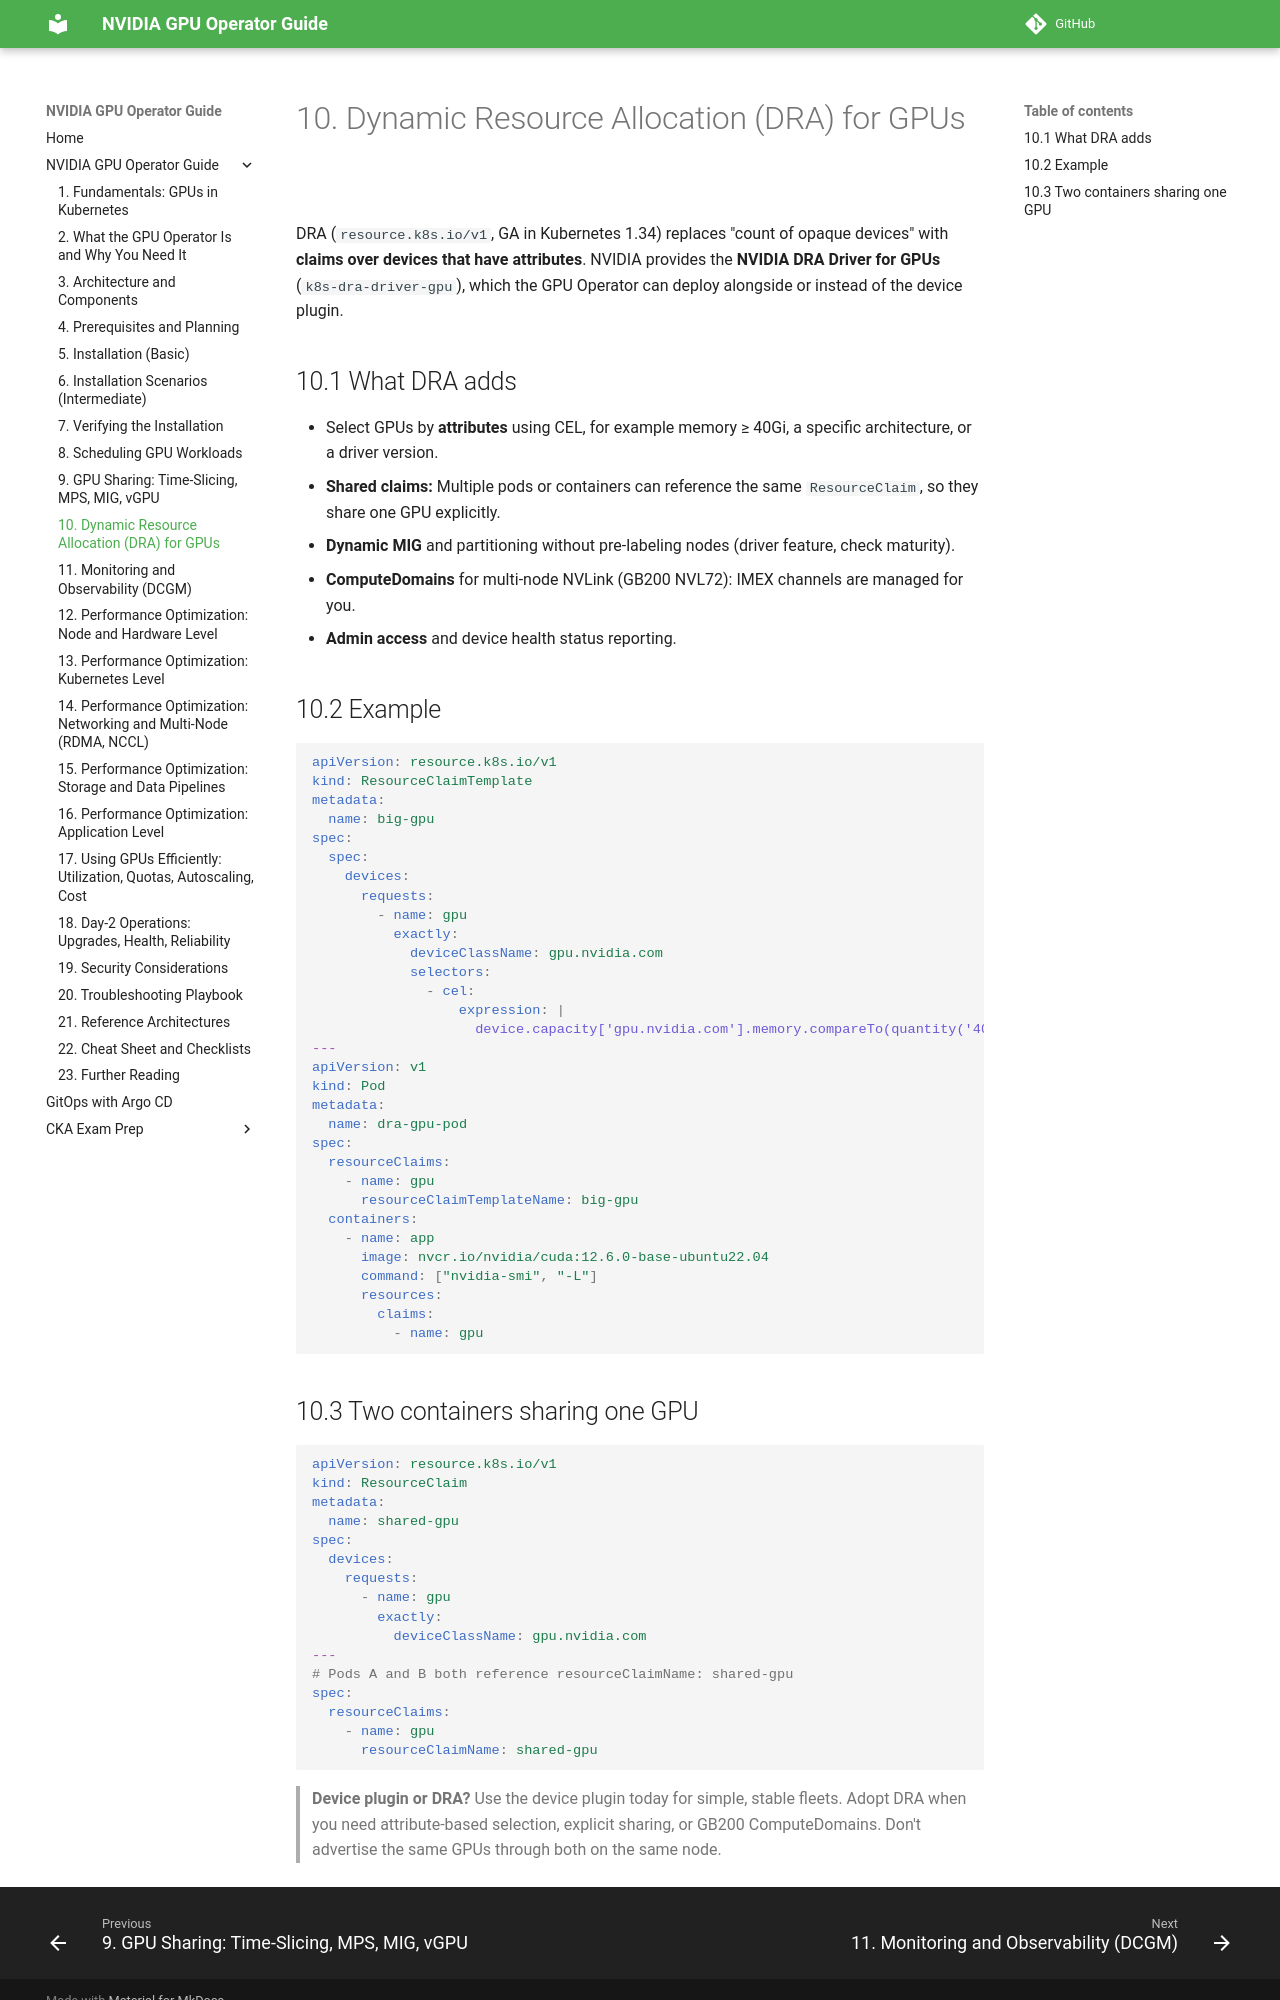

repository: hareeshmlops319/kubernetes · page: 10-dynamic-resource-allocation-dra-for-gpus/index.html · generator: mkdocs

# 10. Dynamic Resource Allocation (DRA) for GPUs


DRA (`resource.k8s.io/v1`, GA in Kubernetes 1.34) replaces "count of opaque devices" with **claims over devices that have attributes**. NVIDIA provides the **NVIDIA DRA Driver for GPUs** (`k8s-dra-driver-gpu`), which the GPU Operator can deploy alongside or instead of the device plugin.

## 10.1 What DRA adds

- Select GPUs by **attributes** using CEL, for example memory ≥ 40Gi, a specific architecture, or a driver version.
- **Shared claims:** Multiple pods or containers can reference the same `ResourceClaim`, so they share one GPU explicitly.
- **Dynamic MIG** and partitioning without pre-labeling nodes (driver feature, check maturity).
- **ComputeDomains** for multi-node NVLink (GB200 NVL72): IMEX channels are managed for you.
- **Admin access** and device health status reporting.

## 10.2 Example

```yaml
apiVersion: resource.k8s.io/v1
kind: ResourceClaimTemplate
metadata:
  name: big-gpu
spec:
  spec:
    devices:
      requests:
        - name: gpu
          exactly:
            deviceClassName: gpu.nvidia.com
            selectors:
              - cel:
                  expression: |
                    device.capacity['gpu.nvidia.com'].memory.compareTo(quantity('40Gi')) >= 0
---
apiVersion: v1
kind: Pod
metadata:
  name: dra-gpu-pod
spec:
  resourceClaims:
    - name: gpu
      resourceClaimTemplateName: big-gpu
  containers:
    - name: app
      image: nvcr.io/nvidia/cuda:12.6.0-base-ubuntu22.04
      command: ["nvidia-smi", "-L"]
      resources:
        claims:
          - name: gpu
```
